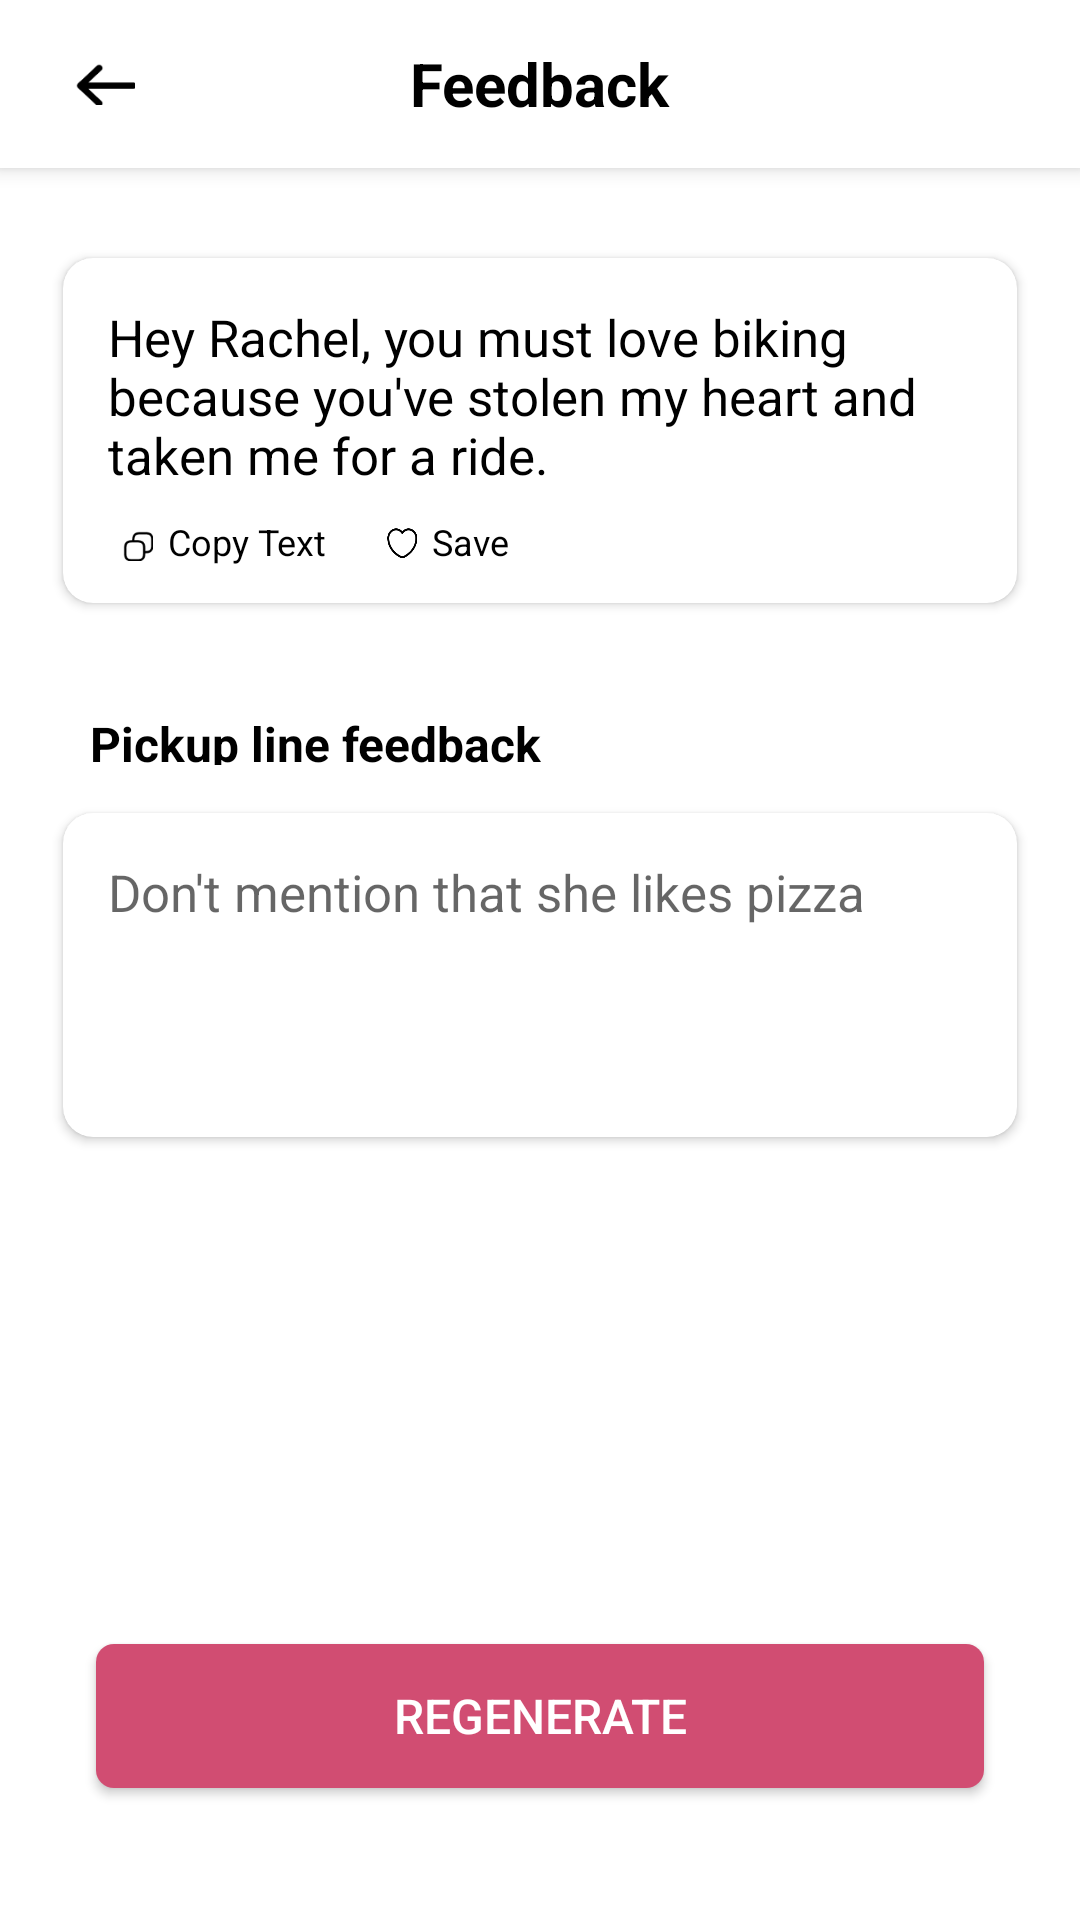

Layout XML and referenced resources for this Android screen:
<!-- AndroidManifest.xml: activity theme Theme.FlirtAndroid.NoActionBar -->
<!-- res/layout/activity_new_feed_back.xml -->
<?xml version="1.0" encoding="utf-8"?>
<androidx.constraintlayout.widget.ConstraintLayout xmlns:android="http://schemas.android.com/apk/res/android"
    xmlns:app="http://schemas.android.com/apk/res-auto"
    xmlns:tools="http://schemas.android.com/tools"
    android:layout_width="match_parent"
    android:layout_height="match_parent"
    tools:context=".acitivities.extras.newFeedBackActivity">

    <androidx.appcompat.widget.Toolbar
        android:id="@+id/toolbar"
        android:layout_width="match_parent"
        android:layout_height="wrap_content"
        android:background="@color/white"
        android:elevation="4dp"
        android:minHeight="?attr/actionBarSize"
        android:theme="@style/ThemeOverlay.AppCompat.Dark.ActionBar"
        app:titleTextColor="@color/black"
        tools:ignore="MissingConstraints">

        <ImageView
            android:id="@+id/back_btn1"
            android:layout_width="20dp"
            android:layout_height="14dp"
            android:layout_marginStart="25dp"
            android:background="@drawable/backbtn" />

        <TextView
            android:layout_width="wrap_content"
            android:layout_height="wrap_content"
            android:layout_gravity="center"
            android:text="Feedback"
            android:textColor="@android:color/black"
            android:textSize="20sp"
            android:textStyle="bold" />

    </androidx.appcompat.widget.Toolbar>

    <LinearLayout
        android:layout_width="match_parent"
        android:layout_height="match_parent"
        android:layout_marginTop="@dimen/dp70"
        android:orientation="vertical">

        <androidx.cardview.widget.CardView
            android:id="@+id/t_card_view"
            android:layout_width="match_parent"
            android:layout_height="wrap_content"
            android:layout_gravity="center"
            android:layout_marginStart="@dimen/dp16"
            android:layout_marginTop="10dp"
            android:layout_marginEnd="@dimen/dp16"
            app:cardCornerRadius="@dimen/dp10"
            app:cardElevation="@dimen/dp2"
            app:cardUseCompatPadding="true">

            <LinearLayout
                android:layout_width="match_parent"
                android:layout_height="match_parent"
                android:orientation="vertical">

                <TextView
                    android:id="@+id/thomas_j_pe1"
                    android:layout_width="wrap_content"
                    android:layout_height="wrap_content"
                    android:layout_alignParentLeft="true"
                    android:layout_alignParentTop="true"
                    android:layout_marginLeft="15dp"
                    android:layout_marginTop="15dp"
                    android:layout_marginRight="15dp"
                    android:text="Hey Rachel, you must love biking because you've stolen my heart and taken me for a ride."
                    android:textAppearance="@style/it_is_a_lon" />

                <LinearLayout
                    android:layout_width="wrap_content"
                    android:layout_height="wrap_content"
                    android:layout_marginBottom="10dp"
                    android:orientation="horizontal">

                    <LinearLayout
                        android:id="@+id/copy_txt1"
                        android:layout_width="wrap_content"
                        android:layout_height="wrap_content"
                        android:layout_marginTop="10dp"
                        android:orientation="horizontal">

                        <ImageView
                            android:layout_width="10dp"
                            android:layout_height="10dp"
                            android:layout_gravity="center_vertical"
                            android:layout_marginLeft="20dp"
                            android:background="@drawable/copy"
                            android:clickable="true"
                            android:foreground="?attr/selectableItemBackground">

                        </ImageView>

                        <TextView
                            android:id="@+id/first_inter"
                            android:layout_width="wrap_content"
                            android:layout_height="18dp"
                            android:layout_gravity="center"
                            android:layout_marginLeft="5dp"
                            android:gravity="top"
                            android:lineSpacingExtra="1sp"
                            android:text="Copy Text"
                            android:textAppearance="@style/first_inter"
                            android:translationY="-0.52sp" />

                    </LinearLayout>

                    <LinearLayout
                        android:id="@+id/fav_icon1"
                        android:layout_width="wrap_content"
                        android:layout_height="wrap_content"
                        android:layout_marginTop="10dp"
                        android:orientation="horizontal">

                        <ImageView
                            android:id="@+id/fav_img1"
                            android:layout_width="10dp"
                            android:layout_height="10dp"
                            android:layout_gravity="center_vertical"
                            android:layout_marginLeft="20dp"
                            android:layout_marginBottom="1dp"
                            android:background="@drawable/saved"
                            android:clickable="true"
                            android:foreground="?attr/selectableItemBackground">

                        </ImageView>

                        <TextView
                            android:layout_width="wrap_content"
                            android:layout_height="18dp"
                            android:layout_gravity="center"
                            android:layout_marginLeft="5dp"
                            android:gravity="top"
                            android:lineSpacingExtra="1sp"
                            android:text="Save"
                            android:textAppearance="@style/first_inter"
                            android:translationY="-0.52sp" />

                    </LinearLayout>
                </LinearLayout>

            </LinearLayout>
        </androidx.cardview.widget.CardView>

        <TextView
            android:layout_width="wrap_content"
            android:layout_height="18dp"
            android:layout_gravity="left"
            android:layout_marginLeft="30dp"
            android:layout_marginTop="30dp"
            android:gravity="left"
            android:lineSpacingExtra="1sp"
            android:text="Pickup line feedback"
            android:textColor="@color/black"
            android:textSize="16sp"
            android:textStyle="bold" />

        <androidx.cardview.widget.CardView
            android:layout_width="match_parent"
            android:layout_height="120dp"
            android:layout_gravity="center"
            android:layout_marginStart="@dimen/dp16"
            android:layout_marginTop="10dp"
            android:layout_marginEnd="@dimen/dp16"
            app:cardCornerRadius="@dimen/dp10"
            app:cardElevation="@dimen/dp2"
            app:cardUseCompatPadding="true">

            <LinearLayout
                android:layout_width="match_parent"
                android:layout_height="match_parent"
                android:orientation="vertical">

                <EditText
                    android:id="@+id/feedback_txt"
                    android:layout_width="match_parent"
                    android:layout_height="wrap_content"
                    android:layout_alignParentLeft="true"
                    android:layout_alignParentTop="true"
                    android:layout_marginLeft="15dp"
                    android:layout_marginTop="15dp"
                    android:layout_marginRight="15dp"
                    android:background="@null"
                    android:hint="Don't mention that she likes pizza"
                    android:inputType="textMultiLine"
                    android:textAppearance="@style/it_is_a_lon"
                    android:textSize="17sp" />

            </LinearLayout>
        </androidx.cardview.widget.CardView>

    </LinearLayout>

    <Button
        android:id="@+id/regenerate_btn2"
        android:layout_width="match_parent"
        android:layout_height="wrap_content"
        android:layout_marginHorizontal="32dp"
        android:layout_marginBottom="44dp"
        android:background="@drawable/btn_design"
        android:text="Regenerate"
        android:textColor="@android:color/white"
        android:textSize="16sp"
        app:layout_constraintBottom_toBottomOf="parent"
        tools:ignore="MissingConstraints" />

</androidx.constraintlayout.widget.ConstraintLayout>
<!-- resources referenced by this layout -->
<resources>
  <color name="black">#FF000000</color>
  <color name="white">#FFFFFFFF</color>
  <dimen name="dp10">10dp</dimen>
  <dimen name="dp16">16dp</dimen>
  <dimen name="dp2">2dp</dimen>
  <dimen name="dp70">70dp</dimen>
  <!-- drawable backbtn: png bitmap (drawable, 401 bytes) -->
  <!-- drawable btn_design (drawable) -->
  <shape xmlns:android="http://schemas.android.com/apk/res/android">
      <solid android:color="#D14D72" /> 
      <corners android:radius="6dp" /> 
  </shape>
  <!-- drawable copy: png bitmap (drawable, 658 bytes) -->
  <!-- drawable saved: png bitmap (drawable, 1354 bytes) -->
  <style name="first_inter">
          <item name="android:textSize">12sp</item>
          <item name="android:textColor">#000000</item>
      </style>
  <style name="it_is_a_lon">
          <item name="android:textSize">17sp</item>
          <item name="android:textColor">#000000</item>
      </style>
  <style name="Theme.FlirtAndroid.NoActionBar">
          <item name="windowActionBar">false</item>
          <item name="windowNoTitle">true</item>
          <item name="android:navigationBarColor">@color/white</item>
  
      </style>
</resources>
